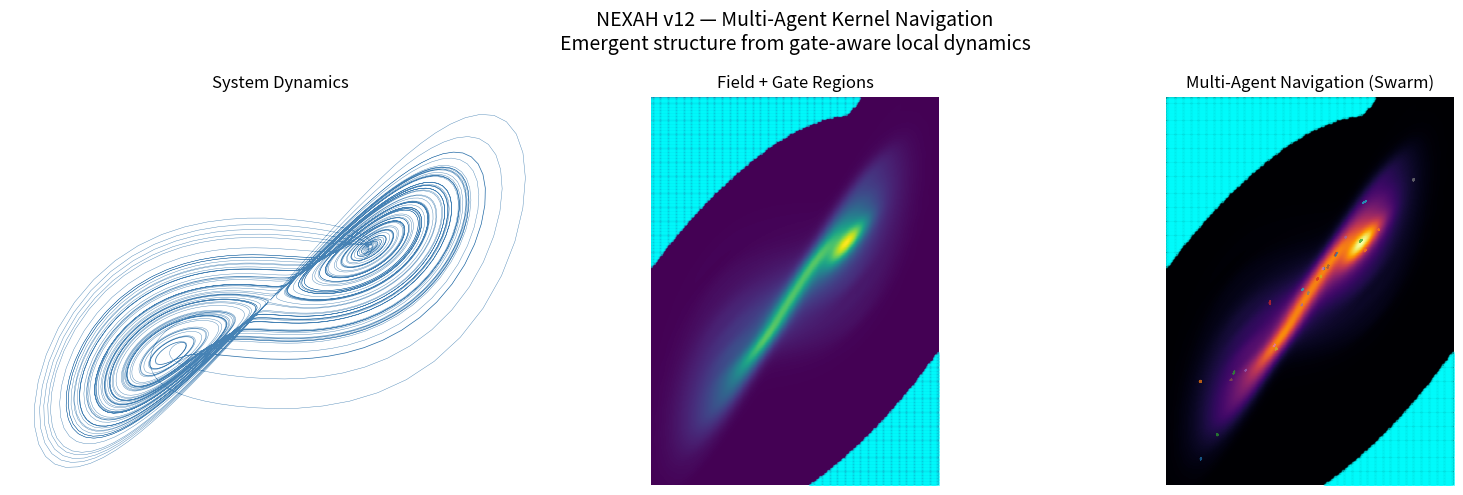

The script that saved this image: (Note: this script raises an exception after producing the figure.)
import numpy as np
import matplotlib.pyplot as plt
from scipy.stats import gaussian_kde
import os

# ============================================================
# SYSTEM (Lorenz)
# ============================================================

def lorenz(x, y, z, s=10, r=28, b=2.667):
    return s*(y-x), x*(r-z)-y, x*y - b*z

def simulate(system, steps=10000, dt=0.01):
    xs, ys, zs = np.zeros(steps), np.zeros(steps), np.zeros(steps)
    xs[0], ys[0], zs[0] = (0.1, 0.0, 0.0)

    for i in range(steps - 1):
        dx, dy, dz = system(xs[i], ys[i], zs[i])
        xs[i+1] = xs[i] + dx*dt
        ys[i+1] = ys[i] + dy*dt
        zs[i+1] = zs[i] + dz*dt

    return xs, ys

# ============================================================
# FIELD
# ============================================================

def density_field(xs, ys):
    kde = gaussian_kde(np.vstack([xs, ys]))

    xmin, xmax = xs.min(), xs.max()
    ymin, ymax = ys.min(), ys.max()

    X, Y = np.mgrid[xmin:xmax:250j, ymin:ymax:250j]
    Z = kde(np.vstack([X.ravel(), Y.ravel()])).reshape(X.shape)

    return X, Y, Z

def compute_flow(xs, ys):
    dx = np.gradient(xs)
    dy = np.gradient(ys)
    return dx, dy

def detect_gates(Z):
    threshold = np.percentile(Z, 20)
    return Z < threshold

# ============================================================
# INTERPOLATION
# ============================================================

def interp_field(X, Y, Z, x, y):
    xi = np.searchsorted(X[:,0], x) - 1
    yi = np.searchsorted(Y[0,:], y) - 1

    xi = np.clip(xi, 0, Z.shape[0]-1)
    yi = np.clip(yi, 0, Z.shape[1]-1)

    return Z[xi, yi]

# ============================================================
# MULTI-AGENT NAVIGATION
# ============================================================

def run_swarm(xs, ys, X, Y, Z, n_agents=25, steps=1500):

    dx, dy = compute_flow(xs, ys)
    gate_threshold = np.percentile(Z, 20)

    agents = []

    # initial positions (random samples from trajectory)
    for _ in range(n_agents):
        idx = np.random.randint(0, len(xs))
        agents.append([xs[idx], ys[idx]])

    trajectories = [[] for _ in range(n_agents)]

    for t in range(steps):
        for i in range(n_agents):

            x, y = agents[i]

            # local flow sample
            idx = np.random.randint(0, len(xs))
            fx, fy = dx[idx], dy[idx]

            density = interp_field(X, Y, Z, x, y)
            is_gate = density < gate_threshold

            # behavior
            if is_gate:
                # exploration in gate
                noise = np.random.randn(2) * 0.25
                step = np.array([fx, fy]) * 0.5 + noise
            else:
                # structured motion
                step = np.array([fx, fy]) * 0.9

            # update
            x += step[0] * 0.01
            y += step[1] * 0.01

            agents[i] = [x, y]
            trajectories[i].append((x, y))

    return trajectories

# ============================================================
# MAIN
# ============================================================

xs, ys = simulate(lorenz)
X, Y, Z = density_field(xs, ys)

swarm = run_swarm(xs, ys, X, Y, Z)

# ============================================================
# PLOT
# ============================================================

fig, axes = plt.subplots(1, 3, figsize=(16, 5))

extent = [xs.min(), xs.max(), ys.min(), ys.max()]

# RAW
axes[0].plot(xs, ys, lw=0.3, color='steelblue')
axes[0].set_title("System Dynamics")
axes[0].axis("off")

# FIELD + GATES
axes[1].imshow(np.rot90(Z), cmap="viridis", extent=extent)

gate_mask = detect_gates(Z)
gx, gy = np.where(gate_mask)

gx = np.interp(gx, [0, Z.shape[0]], [xs.min(), xs.max()])
gy = np.interp(gy, [0, Z.shape[1]], [ys.min(), ys.max()])

axes[1].scatter(gx, gy, color="cyan", s=2, alpha=0.4)
axes[1].set_title("Field + Gate Regions")
axes[1].axis("off")

# SWARM
axes[2].imshow(np.rot90(Z), cmap="inferno", extent=extent)

for traj in swarm:
    traj = np.array(traj)
    axes[2].plot(traj[:,0], traj[:,1], lw=0.8, alpha=0.7)

axes[2].scatter(gx, gy, color="cyan", s=3, alpha=0.4)

axes[2].set_title("Multi-Agent Navigation (Swarm)")
axes[2].axis("off")

plt.suptitle(
    "NEXAH v12 — Multi-Agent Kernel Navigation\n"
    "Emergent structure from gate-aware local dynamics",
    fontsize=14
)

plt.tight_layout()

output_path = os.path.abspath(os.path.join(
    os.path.dirname(__file__),
    "..",
    "..",
    "visuals",
    "nexah_swarm_navigation_v12.png"
))

plt.savefig(
    output_path,
    dpi=300,
    bbox_inches='tight'
)

plt.show()
